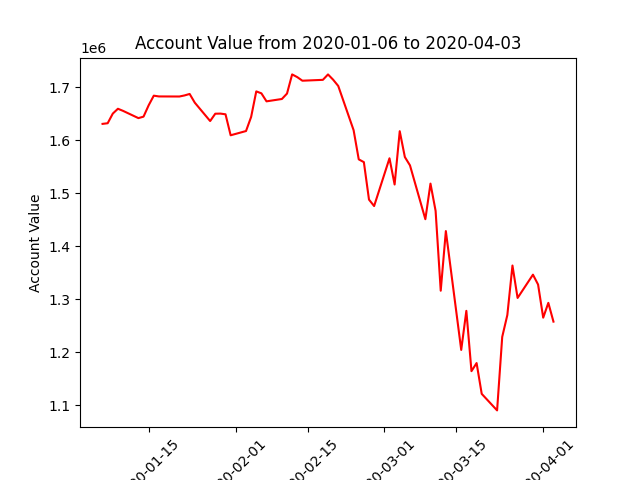

The data file committed next to this chart (first rows):
datadate, account_value
20200106, 1630870
20200107, 1632075
20200108, 1650276
20200109, 1659404
20200110, 1655435
20200113, 1641732
20200114, 1644543
20200115, 1665953
20200116, 1684114
20200117, 1682671
20200121, 1682532
20200122, 1684561
20200123, 1687345
20200124, 1670924
20200127, 1636211
20200128, 1650054
20200129, 1650282
20200130, 1648952
20200131, 1609340
20200203, 1617357
20200204, 1644019
20200205, 1692190
20200206, 1688540
20200207, 1673410
20200210, 1677840
20200211, 1688088
20200212, 1724268
20200213, 1719139
20200214, 1712357
20200218, 1713985
20200219, 1724193
20200220, 1714278
20200221, 1702431
20200224, 1618874
20200225, 1563867
20200226, 1558640
20200227, 1487911
20200228, 1475739
20200302, 1565901
20200303, 1516422
20200304, 1617029
20200305, 1568251
20200306, 1552545
20200309, 1450895
20200310, 1518084
20200311, 1466647
20200312, 1315905
20200313, 1428497
20200316, 1204166
20200317, 1277914
20200318, 1164057
20200319, 1179340
20200320, 1121210
20200323, 1089970
20200324, 1228676
20200325, 1270049
20200326, 1363463
20200327, 1302255
20200330, 1346212
20200331, 1327532
... 3 more rows
